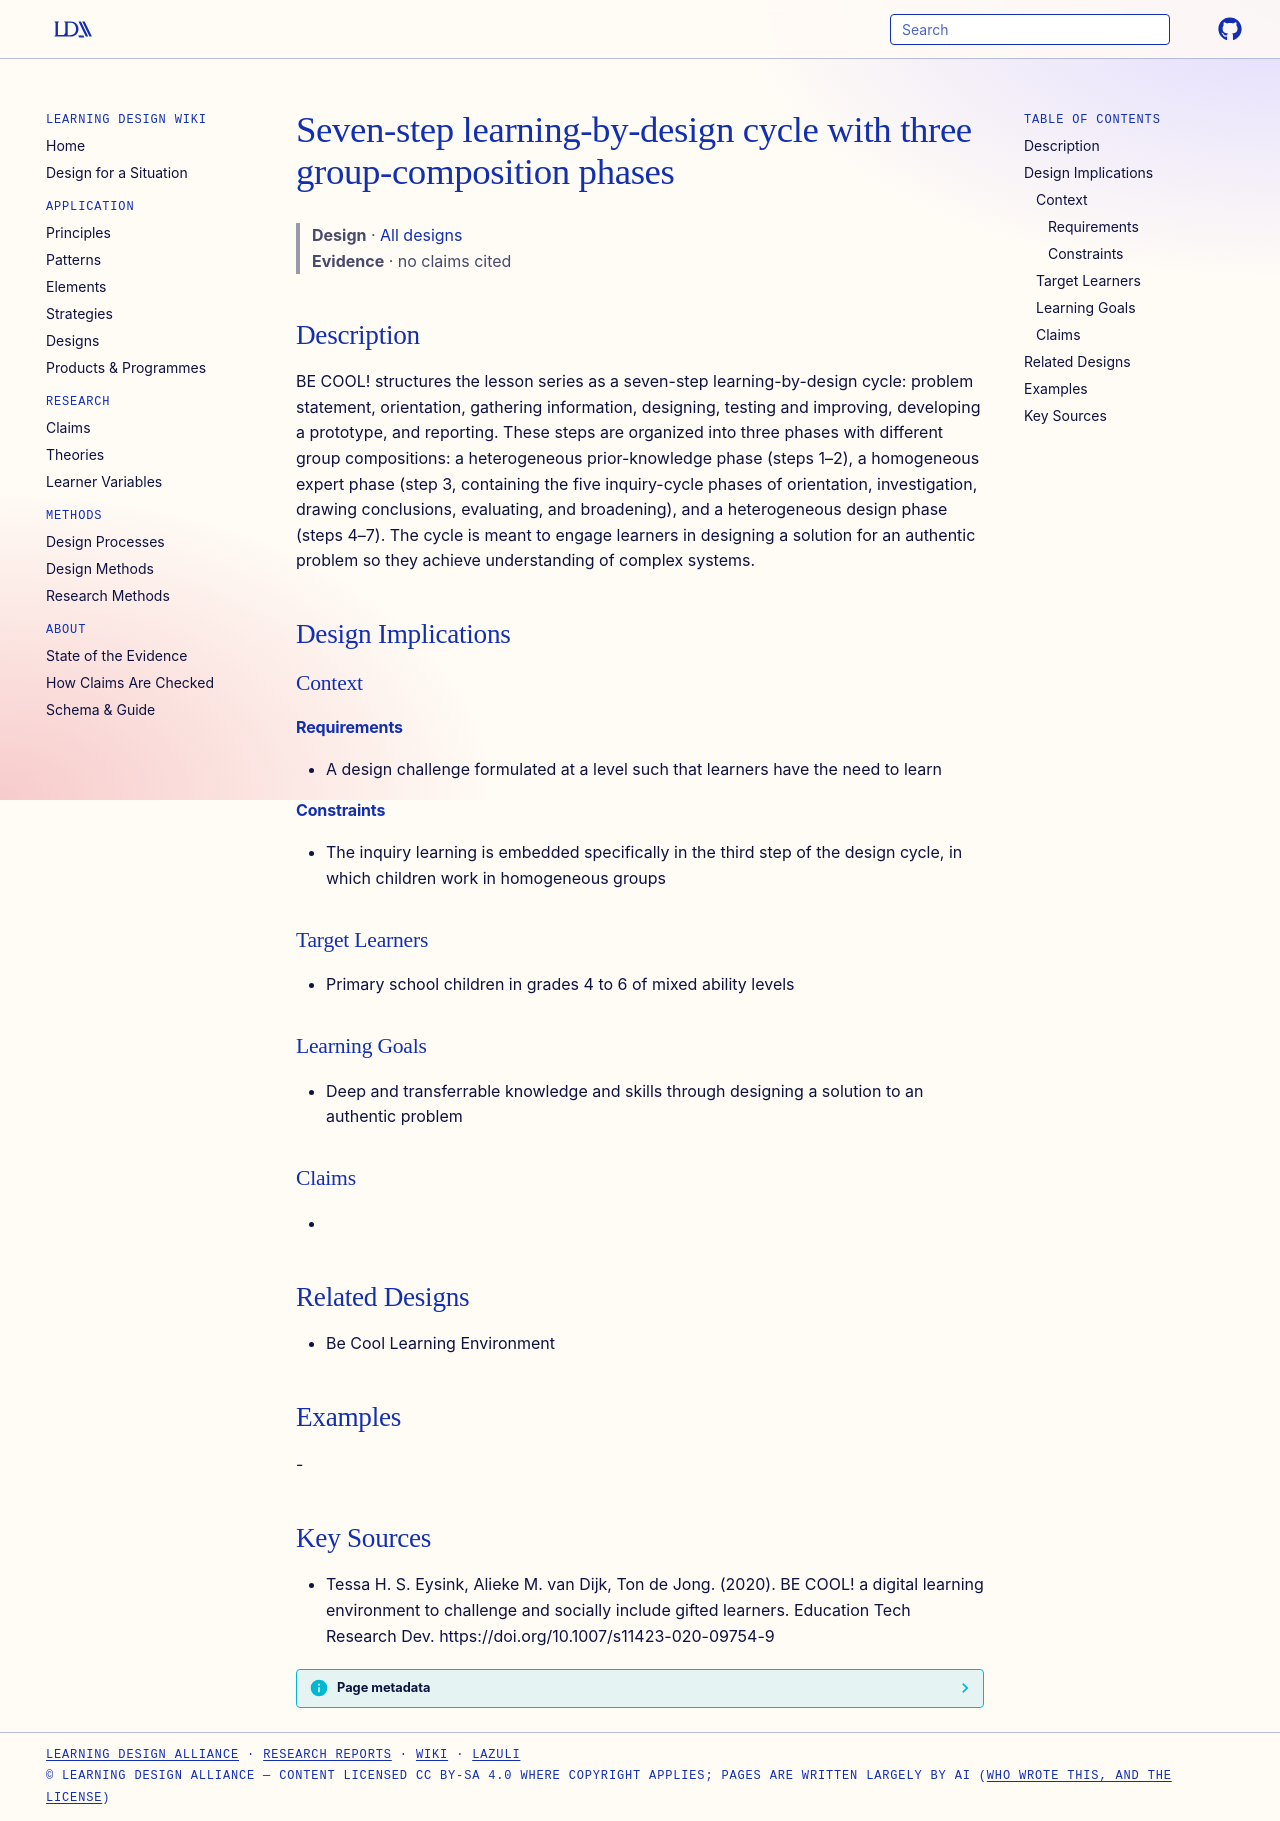

repository: Learning-Design-Alliance/learning-wiki · page: designs/seven-step-design-cycle-be-cool/index.html · generator: mkdocs

---
type: design
id: seven-step-design-cycle-be-cool
title: Seven-step learning-by-design cycle with three group-composition phases
description: "BE COOL!"
status: review
generated:
  by: "process:settle-candidates"
  at: 2026-10-29
sources:
  - id: tessa-h-s-eysink-2020
    resource: "https://doi.org/10.1007/s11423-020-09754-9"
    title: "Tessa H. S. Eysink, Alieke M. van Dijk, Ton de Jong. (2020). BE COOL! a digital learning environment to challenge and socially include gifted learners. Education Tech Research Dev. https://doi.org/10.1007/s11423-020-09754-9"
    author: Tessa H. S. Eysink, Alieke M. van Dijk, Ton de Jong
---

# Seven-step learning-by-design cycle with three group-composition phases

> **Design** · [All designs](index.md)
> **Evidence** · no claims cited

## Description
BE COOL! structures the lesson series as a seven-step learning-by-design cycle: problem statement, orientation, gathering information, designing, testing and improving, developing a prototype, and reporting. These steps are organized into three phases with different group compositions: a heterogeneous prior-knowledge phase (steps 1–2), a homogeneous expert phase (step 3, containing the five inquiry-cycle phases of orientation, investigation, drawing conclusions, evaluating, and broadening), and a heterogeneous design phase (steps 4–7). The cycle is meant to engage learners in designing a solution for an authentic problem so they achieve understanding of complex systems.

## Design Implications

### Context
#### Requirements
- A design challenge formulated at a level such that learners have the need to learn
#### Constraints
- The inquiry learning is embedded specifically in the third step of the design cycle, in which children work in homogeneous groups

### Target Learners
- Primary school children in grades 4 to 6 of mixed ability levels

### Learning Goals
- Deep and transferrable knowledge and skills through designing a solution to an authentic problem

### Claims
- 

## Related Designs
- Be Cool Learning Environment

## Examples
-

## Key Sources
- Tessa H. S. Eysink, Alieke M. van Dijk, Ton de Jong. (2020). BE COOL! a digital learning environment to challenge and socially include gifted learners. Education Tech Research Dev. https://doi.org/10.1007/s11423-020-09754-9
